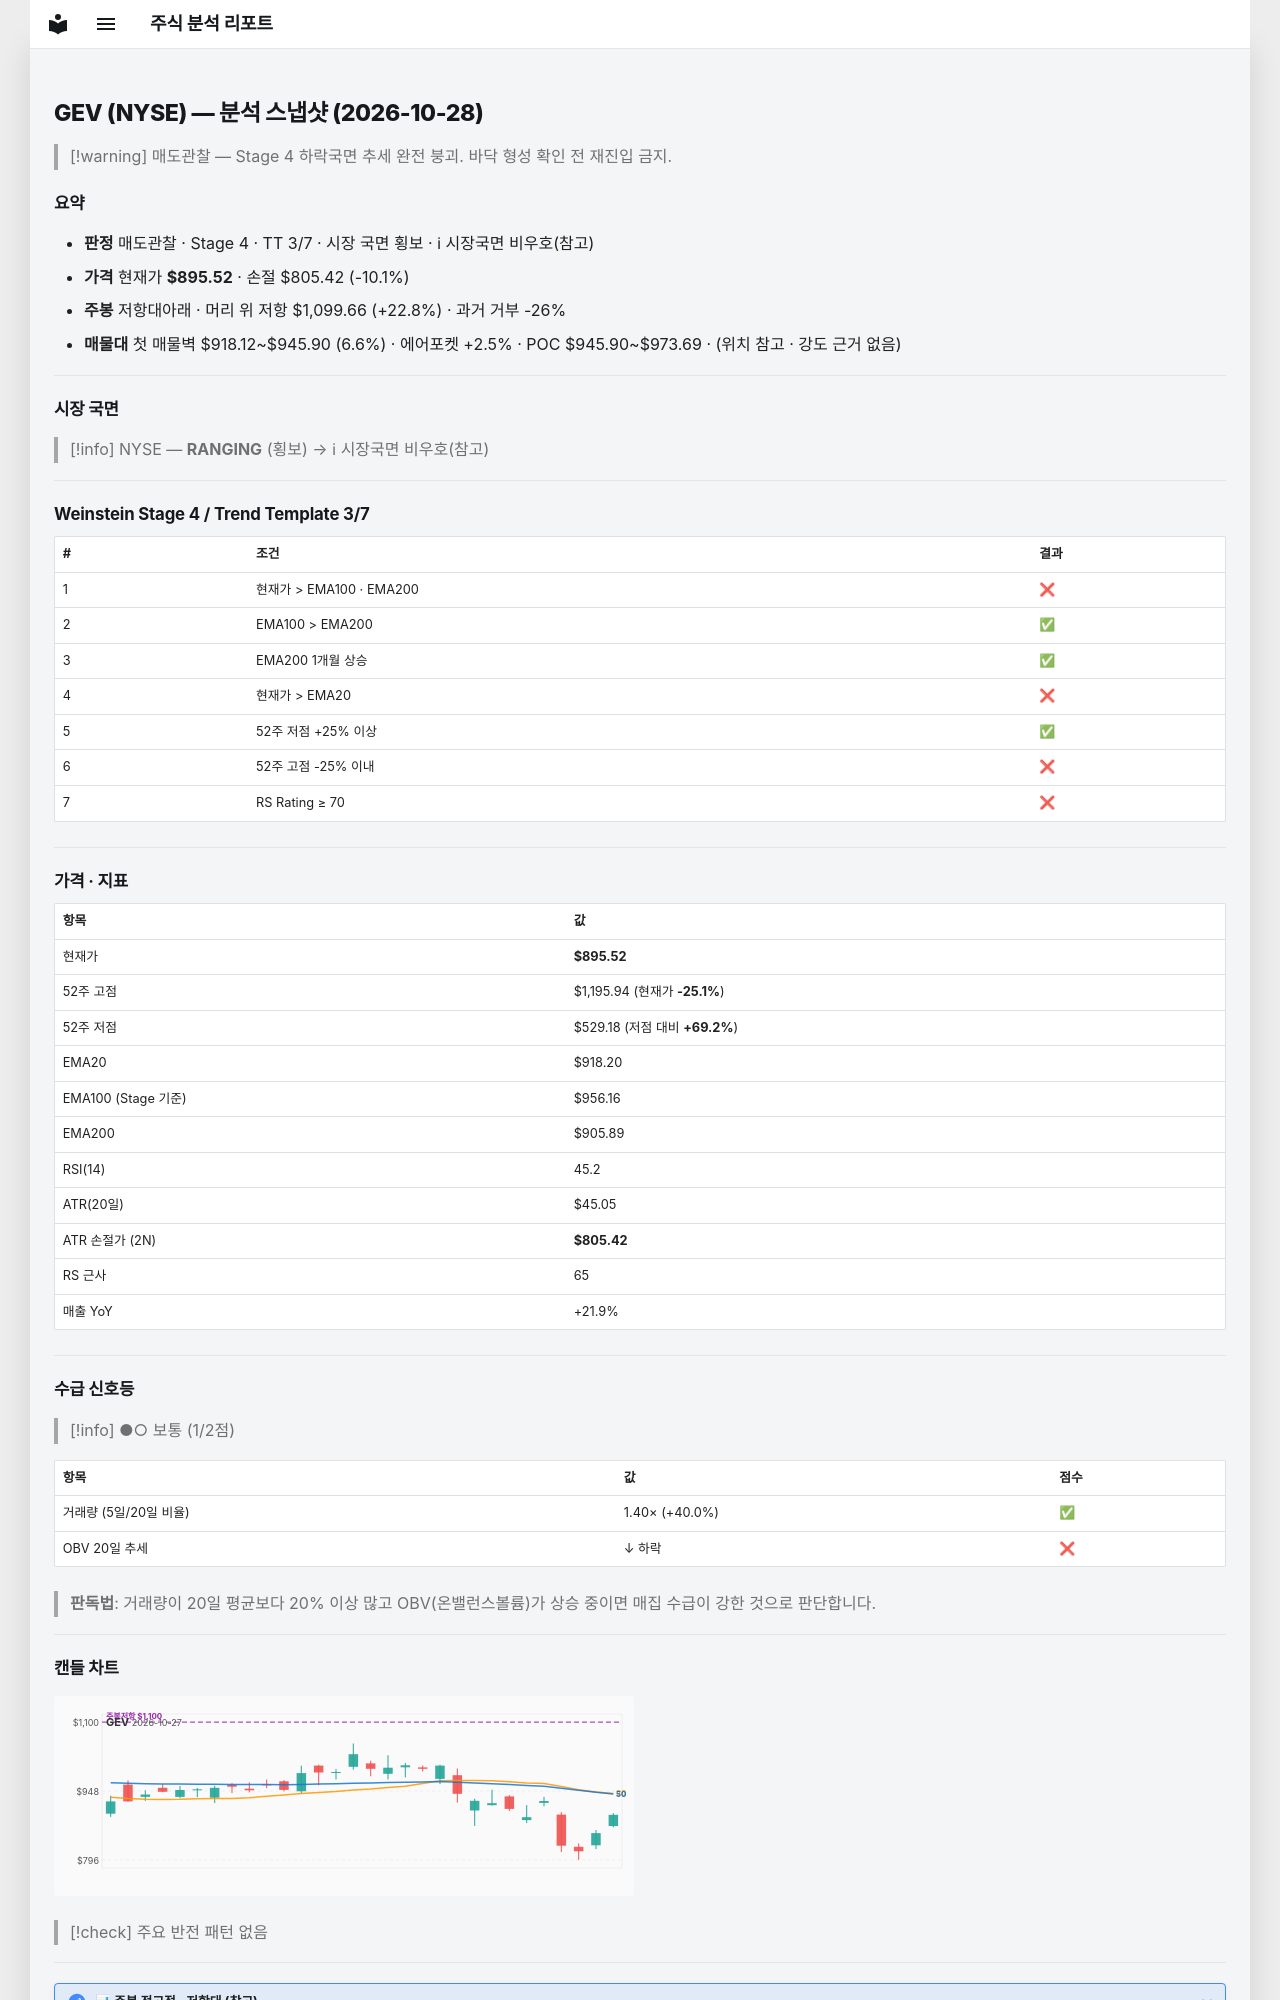

repository: soloandco/stock-reports · page: snapshots/GEV-2026-10-28/index.html · generator: mkdocs

---
type: analysis-snapshot
title: GEV 분석 스냅샷
ticker: GEV
market: NYSE
created: 2026-10-28
updated: 2026-10-28
bar-date: 2026-10-27
verdict: 매도관찰
real-rr: 2.27
sma50-gap-pct: -2.5
weekly-position: 저항대아래
weekly-overhead-price: 1099.66
weekly-overhead-pct: 22.8
stage: 4
trend-template-score: 3
tt-max: 7
ma-set: ema-20-100-200
price: 895.52001953125
stop-price: 805.4201985642228
market-regime: RANGING
supply-demand-score: 1/2
supply-demand-label: 보통
status: tracking
tags:
  - stock-agent
  - watchlist
  - GEV
  - analysis
related:
  - "[[analysis-template]]"
---

# GEV (NYSE) — 분석 스냅샷 (2026-10-28)

> [!warning] 매도관찰 — Stage 4 하락국면
> 추세 완전 붕괴. 바닥 형성 확인 전 재진입 금지.

## 요약

- **판정** 매도관찰 · Stage 4 · TT 3/7 · 시장 국면 횡보 · ℹ 시장국면 비우호(참고)
- **가격** 현재가 **$895.52** · 손절 $805.42 (-10.1%)
- **주봉** 저항대아래 · 머리 위 저항 $1,099.66 (+22.8%) · 과거 거부 -26%
- **매물대** 첫 매물벽 $918.12~$945.90 (6.6%) · 에어포켓 +2.5% · POC $945.90~$973.69 · (위치 참고 · 강도 근거 없음)

---

## 시장 국면

> [!info] NYSE — **RANGING** (횡보) → ℹ 시장국면 비우호(참고)

---

## Weinstein Stage 4 / Trend Template 3/7

| # | 조건 | 결과 |
|---|------|------|
| 1 | 현재가 > EMA100 · EMA200 | ❌ |
| 2 | EMA100 > EMA200 | ✅ |
| 3 | EMA200 1개월 상승 | ✅ |
| 4 | 현재가 > EMA20 | ❌ |
| 5 | 52주 저점 +25% 이상 | ✅ |
| 6 | 52주 고점 -25% 이내 | ❌ |
| 7 | RS Rating ≥ 70 | ❌ |

---

## 가격 · 지표

| 항목 | 값 |
|------|---|
| 현재가 | **$895.52** |
| 52주 고점 | $1,195.94 (현재가 **-25.1%**) |
| 52주 저점 | $529.18 (저점 대비 **+69.2%**) |
| EMA20 | $918.20 |
| EMA100 (Stage 기준) | $956.16 |
| EMA200 | $905.89 |
| RSI(14) | 45.2 |
| ATR(20일) | $45.05 |
| ATR 손절가 (2N) | **$805.42** |
| RS 근사 | 65 |
| 매출 YoY | +21.9% |

---
## 수급 신호등

> [!info] ●○ 보통 (1/2점)

| 항목 | 값 | 점수 |
|------|------|------|
| 거래량 (5일/20일 비율) | 1.40× (+40.0%) | ✅ |
| OBV 20일 추세 | ↓ 하락 | ❌ |

> **판독법**: 거래량이 20일 평균보다 20% 이상 많고 OBV(온밸런스볼륨)가 상승 중이면 매집 수급이 강한 것으로 판단합니다.

---
